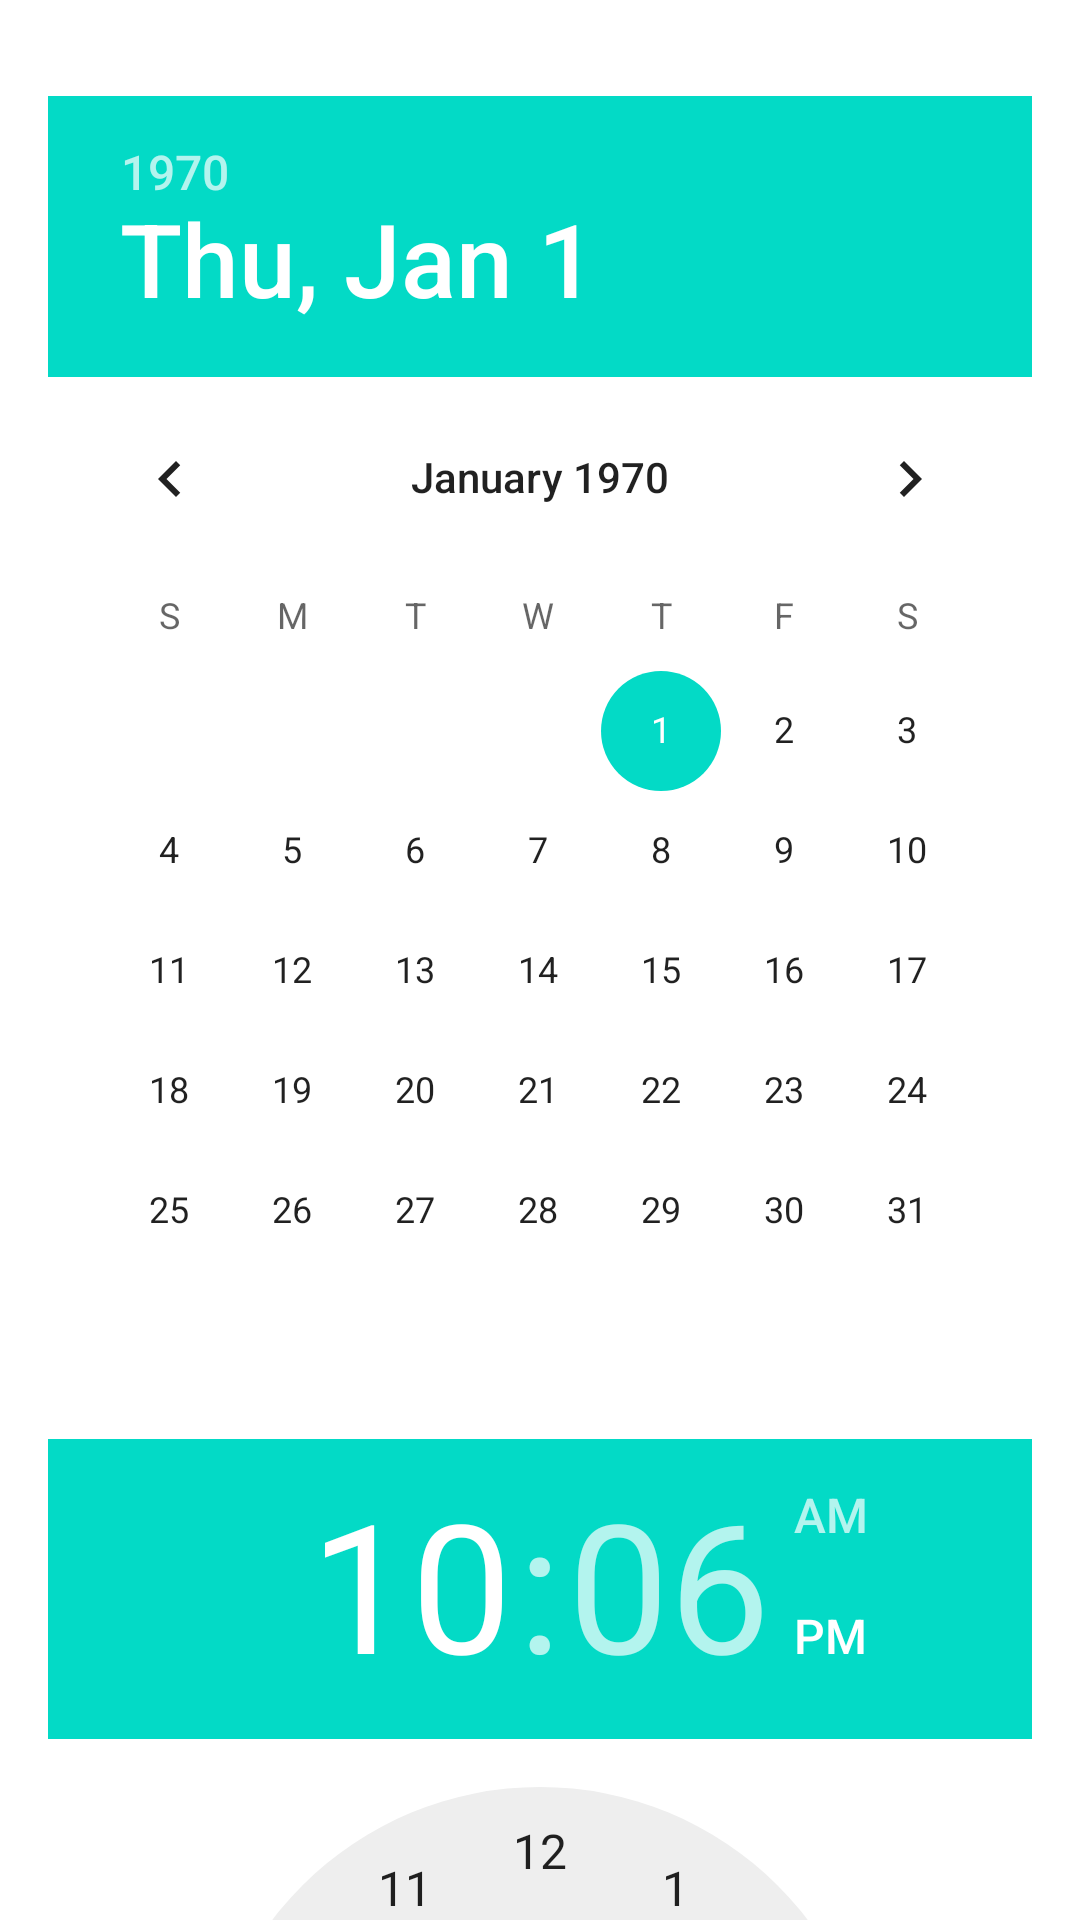

Here is an Android app screen rendered from its layout file. Give the layout XML and the strings, colors and styles it references.
<!-- AndroidManifest.xml: application theme Theme.Otoworldd -->
<!-- res/layout/fragment_date_time_picker.xml -->
<?xml version="1.0" encoding="utf-8"?>
<androidx.core.widget.NestedScrollView xmlns:android="http://schemas.android.com/apk/res/android"
    xmlns:app="http://schemas.android.com/apk/res-auto"
    xmlns:tools="http://schemas.android.com/tools"
    android:layout_width="match_parent"
    android:layout_height="match_parent"
    android:fillViewport="true">

    <LinearLayout
        android:layout_width="match_parent"
        android:layout_height="wrap_content"
        android:orientation="vertical"
        android:padding="16dp"
        tools:context=".view.DateTimePickerFragment">

        <DatePicker
            android:id="@+id/datePicker"
            android:layout_width="match_parent"
            android:layout_height="wrap_content"
            android:layout_marginTop="16dp"/>

        <TimePicker
            android:id="@+id/timePicker"
            android:layout_width="match_parent"
            android:layout_height="wrap_content"
            android:layout_marginTop="16dp"/>

        
        <LinearLayout
            android:layout_width="match_parent"
            android:layout_height="wrap_content"
            android:orientation="horizontal"
            android:layout_marginTop="16dp">

            <Button
                android:id="@+id/confirmButton"
                android:layout_width="0dp"
                android:layout_height="wrap_content"
                android:layout_weight="1"
                android:text="CONFIRM"
                android:layout_marginEnd="8dp"/>

            <Button
                android:id="@+id/cancelButton"
                android:layout_width="0dp"
                android:layout_height="wrap_content"
                android:layout_weight="1"
                android:text="CANCEL"
                android:layout_marginStart="8dp"/>
        </LinearLayout>

    </LinearLayout>
</androidx.core.widget.NestedScrollView>
<!-- resources referenced by this layout -->
<resources>
  <style name="Theme.Otoworldd" parent="Base.Theme.Otoworldd" />
  <style name="Base.Theme.Otoworldd" parent="Theme.MaterialComponents.DayNight.NoActionBar">
          
          
      </style>
</resources>
